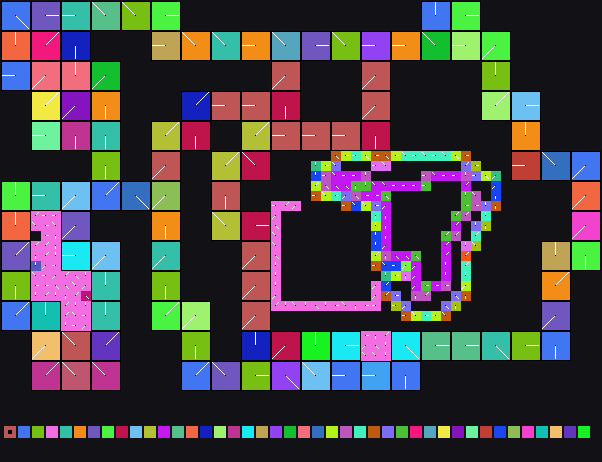

The data file committed next to this chart (first rows):
x	y	tile	tiledef	subx	suby	w48	b54	b55	w16	w18	w20	w22	q24	q32	q40	w50	path
0	0	0x1	0x1	0	0	0	4	0	0	0	0	0	0x0	0x0	0x0	0	Metadata/Terrain/Beach/LargeCliffsRaised…
1	0	0x1	0x1	1	0	0	4	0	0	0	0	0	0x0	0x0	0x0	0	Metadata/Terrain/Beach/LargeCliffsRaised…
2	0	0x1	0x1	2	0	0	4	0	0	0	0	0	0x0	0x0	0x0	0	Metadata/Terrain/Beach/LargeCliffsRaised…
3	0	0x9	0x9	0	0	0	0	0	0	0	0	0	0x0	0x0	0x0	0	Metadata/Terrain/Beach/LargeCliffsRaised…
4	0	0x9	0x9	1	0	0	0	0	0	0	0	0	0x0	0x0	0x0	0	Metadata/Terrain/Beach/LargeCliffsRaised…
5	0	0x9	0x9	2	0	0	0	0	0	0	0	0	0x0	0x0	0x0	0	Metadata/Terrain/Beach/LargeCliffsRaised…
6	0	0x2c	0x2c	0	0	0	2	0	0	0	0	0	0x0	0x0	0x0	0	Metadata/Terrain/Beach/LargeCliffsRaised…
7	0	0x2c	0x2c	1	0	0	2	0	0	0	0	0	0x0	0x0	0x0	0	Metadata/Terrain/Beach/LargeCliffsRaised…
8	0	0x2c	0x2c	2	0	0	2	0	0	0	0	0	0x0	0x0	0x0	0	Metadata/Terrain/Beach/LargeCliffsRaised…
9	0	0x48	0x48	0	0	0	6	0	0	0	0	0	0x0	0x0	0x0	0	Metadata/Terrain/Beach/LargeCliffsRaised…
10	0	0x48	0x48	1	0	0	6	0	0	0	0	0	0x0	0x0	0x0	0	Metadata/Terrain/Beach/LargeCliffsRaised…
11	0	0x48	0x48	2	0	0	6	0	0	0	0	0	0x0	0x0	0x0	0	Metadata/Terrain/Beach/LargeCliffsRaised…
12	0	0x53	0x53	0	0	0	6	0	0	0	0	0	0x0	0x0	0x0	0	Metadata/Terrain/Beach/LargeCliffsRaised…
13	0	0x53	0x53	1	0	0	6	0	0	0	0	0	0x0	0x0	0x0	0	Metadata/Terrain/Beach/LargeCliffsRaised…
14	0	0x53	0x53	2	0	0	6	0	0	0	0	0	0x0	0x0	0x0	0	Metadata/Terrain/Beach/LargeCliffsRaised…
15	0	0x55	0x55	0	0	0	0	0	0	0	0	0	0x0	0x0	0x0	0	Metadata/Terrain/Beach/LargeCliffsRaised…
16	0	0x55	0x55	1	0	0	0	0	0	0	0	0	0x0	0x0	0x0	0	Metadata/Terrain/Beach/LargeCliffsRaised…
17	0	0x55	0x55	2	0	0	0	0	0	0	0	0	0x0	0x0	0x0	0	Metadata/Terrain/Beach/LargeCliffsRaised…
18	0	0x0	0x0	0	0	0	0	0	0	0	0	0	0x0	0x0	0x0	0	
19	0	0x0	0x0	0	0	0	0	0	0	0	0	0	0x0	0x0	0x0	0	
20	0	0x0	0x0	0	0	0	0	0	0	0	0	0	0x0	0x0	0x0	0	
21	0	0x0	0x0	0	0	0	0	0	0	0	0	0	0x0	0x0	0x0	0	
22	0	0x0	0x0	0	0	0	0	0	0	0	0	0	0x0	0x0	0x0	0	
23	0	0x0	0x0	0	0	0	0	0	0	0	0	0	0x0	0x0	0x0	0	
24	0	0x0	0x0	0	0	0	0	0	0	0	0	0	0x0	0x0	0x0	0	
25	0	0x0	0x0	0	0	0	0	0	0	0	0	0	0x0	0x0	0x0	0	
26	0	0x0	0x0	0	0	0	0	0	0	0	0	0	0x0	0x0	0x0	0	
27	0	0x0	0x0	0	0	0	0	0	0	0	0	0	0x0	0x0	0x0	0	
28	0	0x0	0x0	0	0	0	0	0	0	0	0	0	0x0	0x0	0x0	0	
29	0	0x0	0x0	0	0	0	0	0	0	0	0	0	0x0	0x0	0x0	0	
30	0	0x0	0x0	0	0	0	0	0	0	0	0	0	0x0	0x0	0x0	0	
31	0	0x0	0x0	0	0	0	0	0	0	0	0	0	0x0	0x0	0x0	0	
32	0	0x0	0x0	0	0	0	0	0	0	0	0	0	0x0	0x0	0x0	0	
33	0	0x0	0x0	0	0	0	0	0	0	0	0	0	0x0	0x0	0x0	0	
34	0	0x0	0x0	0	0	0	0	0	0	0	0	0	0x0	0x0	0x0	0	
35	0	0x0	0x0	0	0	0	0	0	0	0	0	0	0x0	0x0	0x0	0	
36	0	0x0	0x0	0	0	0	0	0	0	0	0	0	0x0	0x0	0x0	0	
37	0	0x0	0x0	0	0	0	0	0	0	0	0	0	0x0	0x0	0x0	0	
38	0	0x0	0x0	0	0	0	0	0	0	0	0	0	0x0	0x0	0x0	0	
39	0	0x0	0x0	0	0	0	0	0	0	0	0	0	0x0	0x0	0x0	0	
40	0	0x0	0x0	0	0	0	0	0	0	0	0	0	0x0	0x0	0x0	0	
41	0	0x0	0x0	0	0	0	0	0	0	0	0	0	0x0	0x0	0x0	0	
42	0	0xf7	0xf7	0	0	0	3	0	0	0	0	0	0x0	0x0	0x0	0	Metadata/Terrain/Beach/LargeCliffsRaised…
43	0	0xf7	0xf7	1	0	0	3	0	0	0	0	0	0x0	0x0	0x0	0	Metadata/Terrain/Beach/LargeCliffsRaised…
44	0	0xf7	0xf7	2	0	0	3	0	0	0	0	0	0x0	0x0	0x0	0	Metadata/Terrain/Beach/LargeCliffsRaised…
45	0	0x10e	0x10e	0	0	0	0	0	0	0	0	0	0x0	0x0	0x0	0	Metadata/Terrain/Beach/LargeCliffsRaised…
46	0	0x10e	0x10e	1	0	0	0	0	0	0	0	0	0x0	0x0	0x0	0	Metadata/Terrain/Beach/LargeCliffsRaised…
47	0	0x10e	0x10e	2	0	0	0	0	0	0	0	0	0x0	0x0	0x0	0	Metadata/Terrain/Beach/LargeCliffsRaised…
48	0	0x0	0x0	0	0	0	0	0	0	0	0	0	0x0	0x0	0x0	0	
49	0	0x0	0x0	0	0	0	0	0	0	0	0	0	0x0	0x0	0x0	0	
50	0	0x0	0x0	0	0	0	0	0	0	0	0	0	0x0	0x0	0x0	0	
51	0	0x0	0x0	0	0	0	0	0	0	0	0	0	0x0	0x0	0x0	0	
52	0	0x0	0x0	0	0	0	0	0	0	0	0	0	0x0	0x0	0x0	0	
53	0	0x0	0x0	0	0	0	0	0	0	0	0	0	0x0	0x0	0x0	0	
54	0	0x0	0x0	0	0	0	0	0	0	0	0	0	0x0	0x0	0x0	0	
55	0	0x0	0x0	0	0	0	0	0	0	0	0	0	0x0	0x0	0x0	0	
56	0	0x0	0x0	0	0	0	0	0	0	0	0	0	0x0	0x0	0x0	0	
57	0	0x0	0x0	0	0	0	0	0	0	0	0	0	0x0	0x0	0x0	0	
58	0	0x0	0x0	0	0	0	0	0	0	0	0	0	0x0	0x0	0x0	0	
59	0	0x0	0x0	0	0	0	0	0	0	0	0	0	0x0	0x0	0x0	0	
... 2,460 more rows
